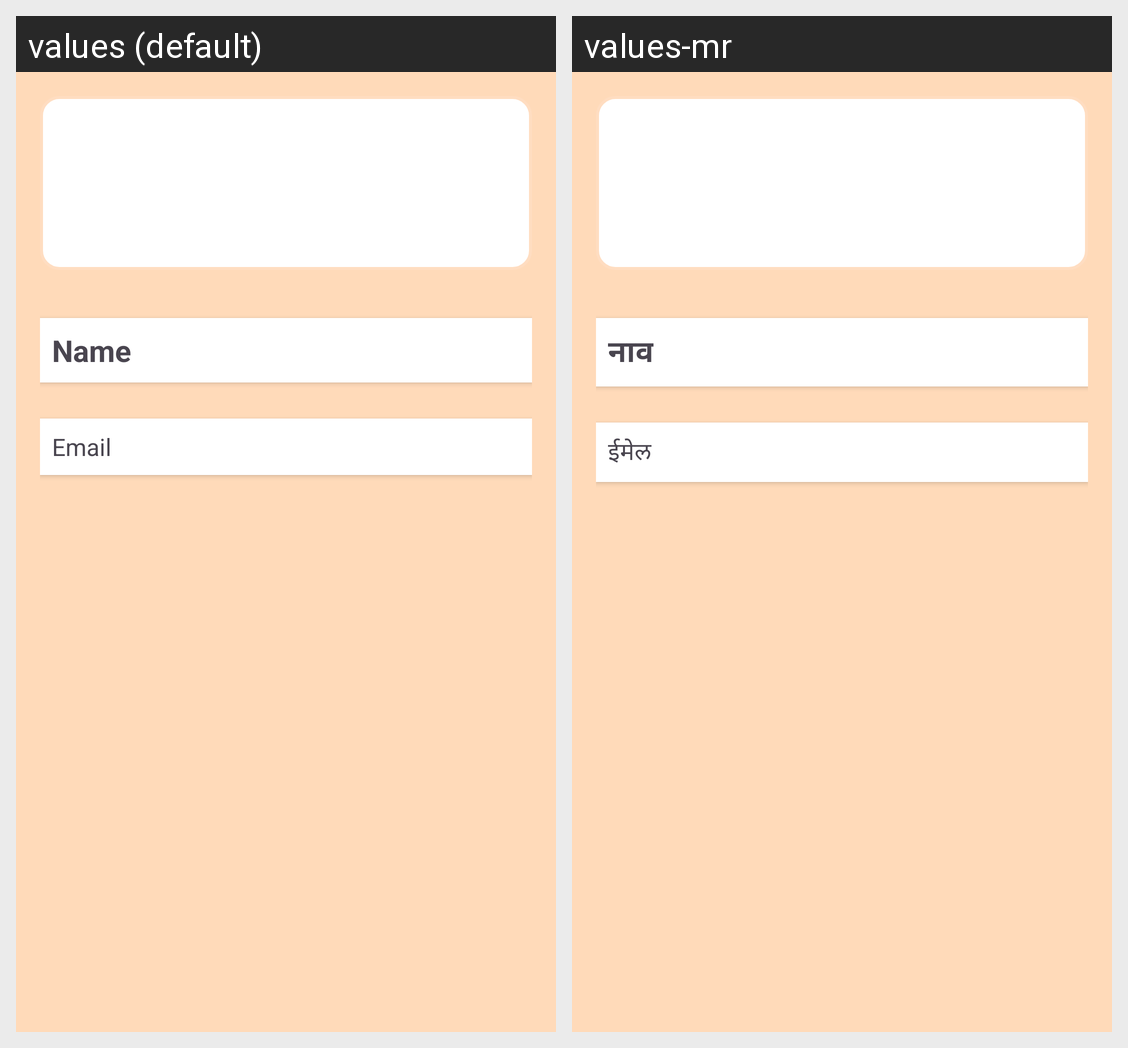

For this localized Android screen grid, give each drawn string resource with its value in every locale shown.
Android screen res/layout/activity_profile.xml rendered under 2 locales, left to right: values (default), values-mr. Device: Nexus 5 (rendered at 1080×1920; each locale shown at half size, 540×960, under a caption strip naming it); theme Theme.GrampanchayatKouthaliApk.
Strings drawn on this screen, with the default value and each locale's value (text and hints the layout hard-codes, and strings that could not be matched under every locale, appear in the picture but are not listed):

profile_name
  values: Name
  values-mr: नाव

profile_email
  values: Email
  values-mr: ईमेल
